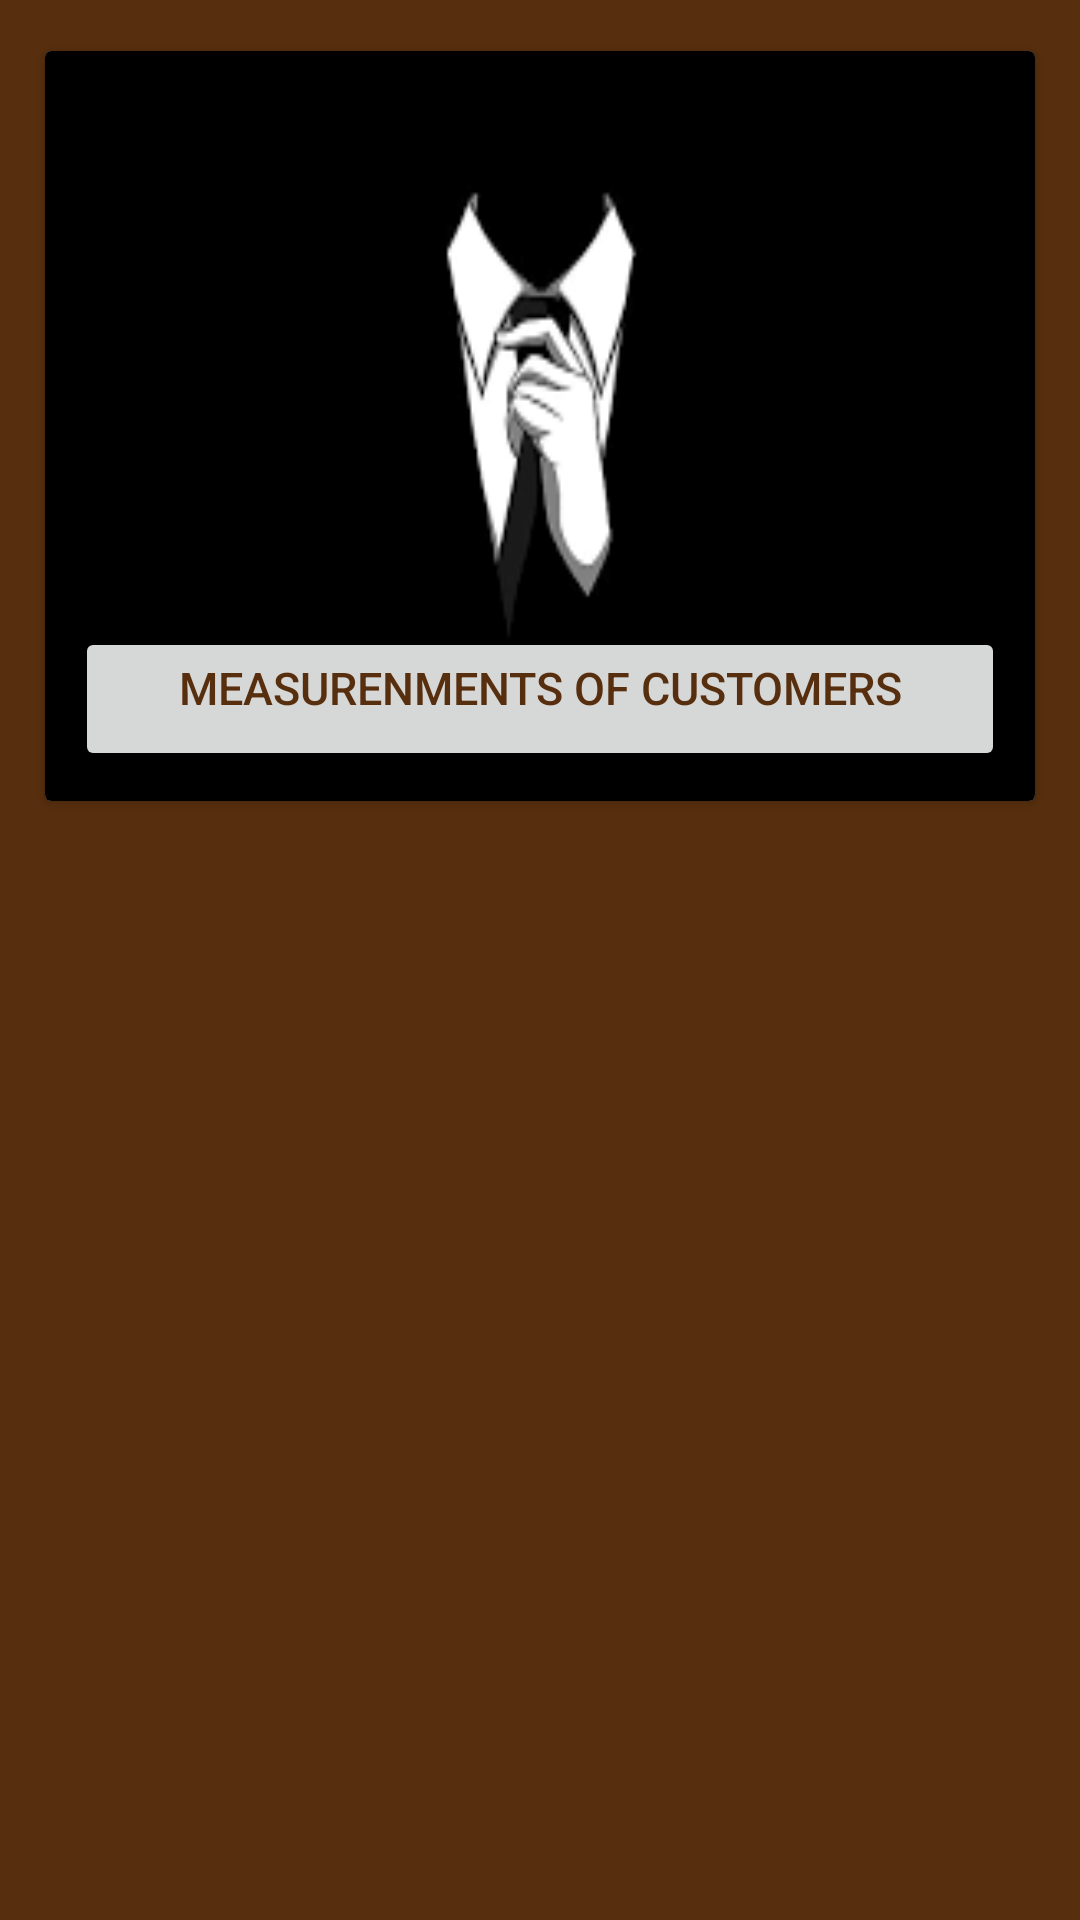

Reconstruct the res/layout file that produces this screen, plus the resources it refers to.
<!-- AndroidManifest.xml: application theme Theme.Tailering1 -->
<!-- res/layout/fragment_homefrag.xml -->
<?xml version="1.0" encoding="utf-8"?>
<FrameLayout xmlns:android="http://schemas.android.com/apk/res/android"
    xmlns:tools="http://schemas.android.com/tools"
    android:layout_width="match_parent"
    android:layout_height="match_parent"
    tools:context=".homefrag"
    android:background="@color/prime1"
    android:padding="10dp"
    >

    <androidx.cardview.widget.CardView
        android:layout_width="match_parent"
        android:layout_height="250dp"
        android:layout_marginHorizontal="5dp"
        android:layout_marginTop="7dp"
        android:id="@+id/cardhome"
       >

        <RelativeLayout
            android:id="@+id/relative3"
            android:layout_width="match_parent"
            android:layout_height="match_parent"
            android:background="@drawable/card2"
            android:orientation="vertical"
            android:padding="10dp">

            <Button
                android:id="@+id/btn1"
                android:layout_width="match_parent"
                android:layout_height="wrap_content"
                android:layout_alignParentBottom="true"
                android:gravity="center_horizontal"
                android:text="Measurenments of Customers"
                android:textColor="@color/prime1"
                android:textSize="15dp"

                >

            </Button>


        </RelativeLayout>

    </androidx.cardview.widget.CardView>



</FrameLayout>
<!-- resources referenced by this layout -->
<resources>
  <color name="prime1">#582F0E</color>
  <!-- drawable card2: png bitmap (drawable, 2229 bytes) -->
  <style name="Theme.Tailering1" parent="Theme.MaterialComponents.Light.NoActionBar">
          
          <item name="colorPrimary">@color/black</item>
          <item name="colorPrimaryVariant">@color/black</item>
          <item name="colorOnPrimary">@color/white</item>
          
          <item name="colorSecondary">@color/teal_200</item>
          <item name="colorSecondaryVariant">@color/teal_700</item>
          <item name="colorOnSecondary">@color/prime1</item>
          
          <item name="android:statusBarColor" tools:targetApi="l">?attr/colorPrimaryVariant</item>
          
      </style>
  <color name="black">#FF000000</color>
  <color name="white">#FFFFFFFF</color>
  <color name="teal_200">#FF03DAC5</color>
  <color name="teal_700">#FF018786</color>
</resources>
